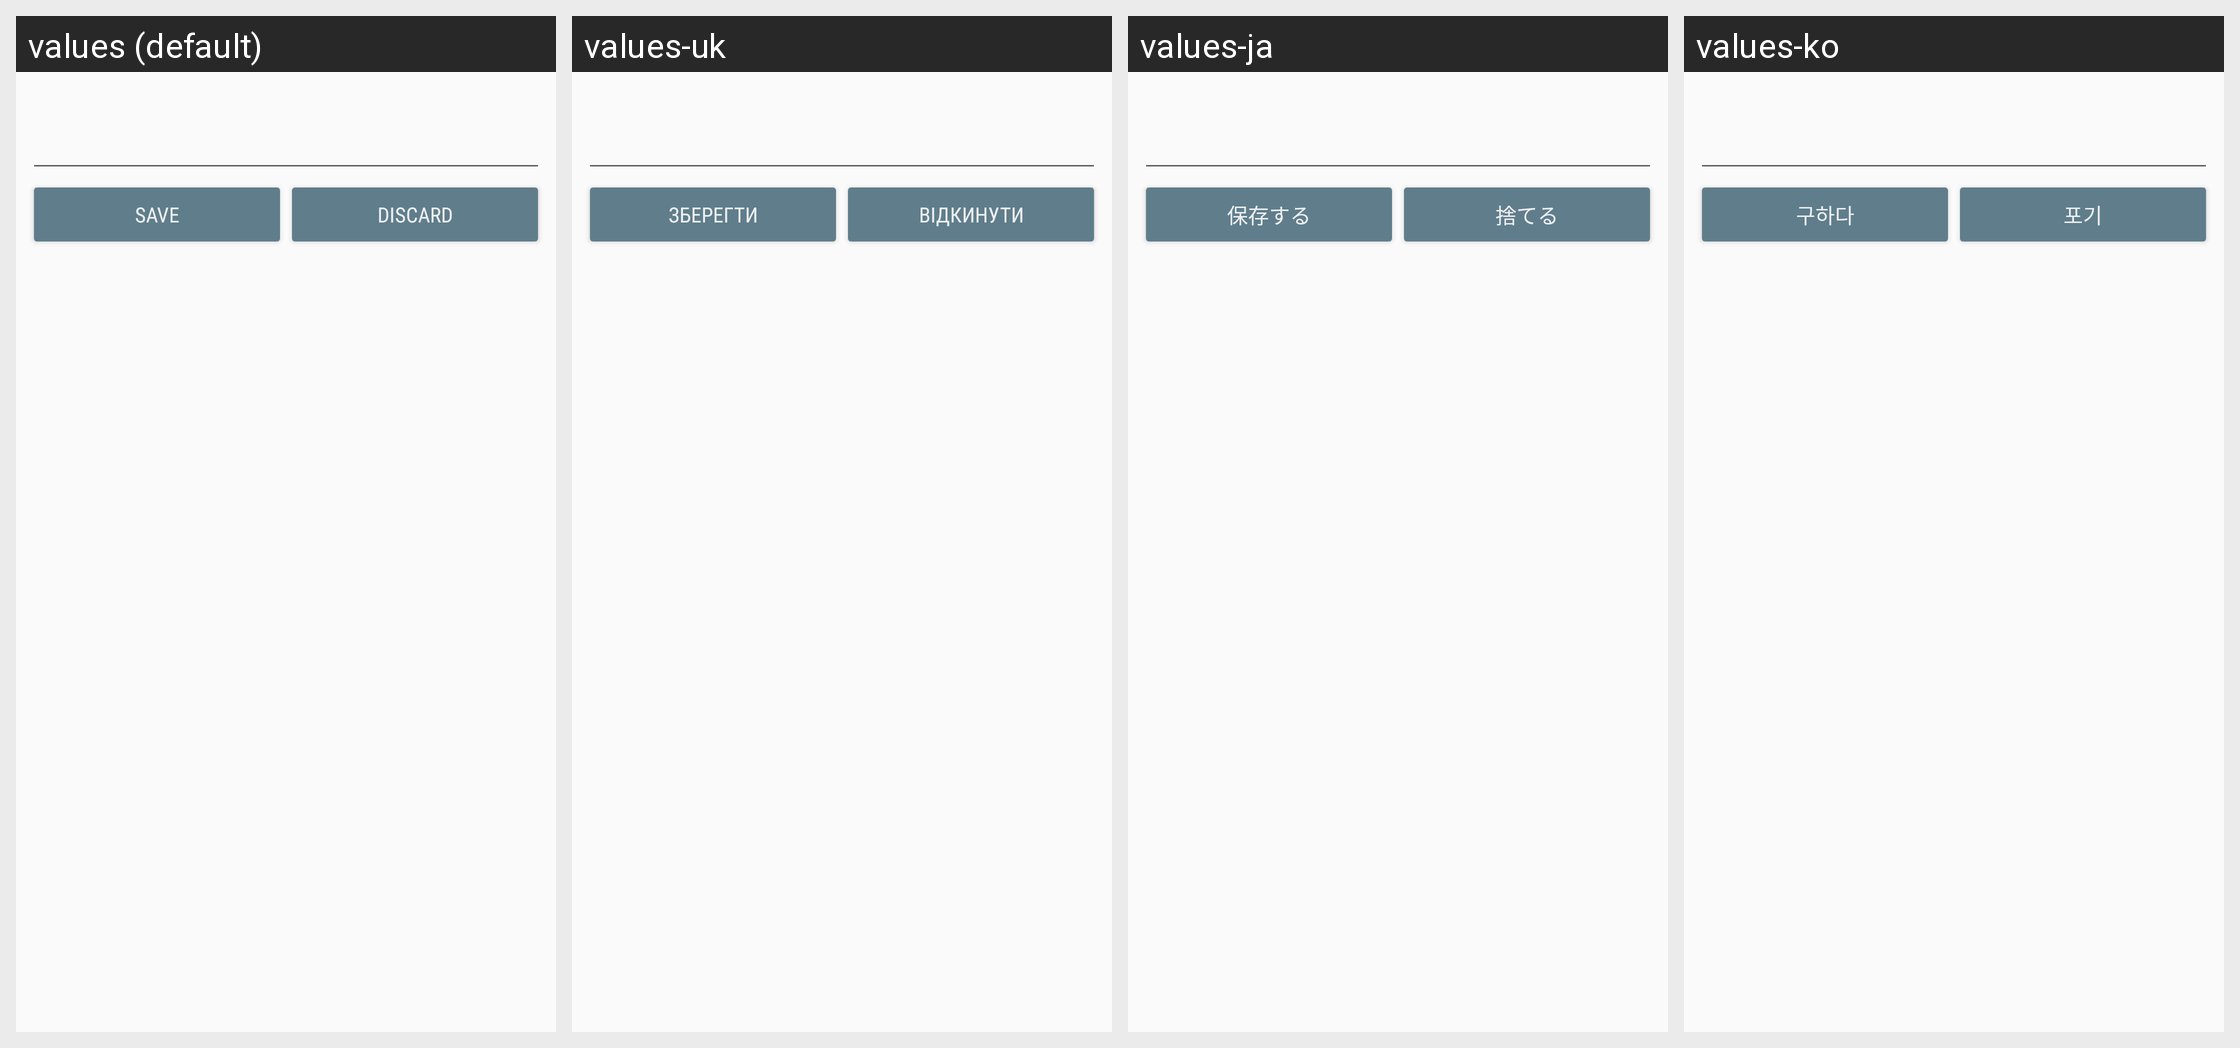

Translations of the strings shown on this Android screen, per locale in the grid:
Android screen res/layout/dlg_change_text.xml rendered under 4 locales, left to right: values (default), values-uk, values-ja, values-ko. Device: Nexus 5 (rendered at 1080×1920; each locale shown at half size, 540×960, under a caption strip naming it); theme AppTheme.
Other locales in the repository, not shown: values-de, values-es, values-fr, values-it, values-zh.
Strings drawn on this screen, with the default value and each locale's value (text and hints the layout hard-codes, and strings that could not be matched under every locale, appear in the picture but are not listed):

save
  values: Save
  values-uk: Зберегти
  values-ja: 保存する
  values-ko: 구하다

discard
  values: Discard
  values-uk: Відкинути
  values-ja: 捨てる
  values-ko: 포기
